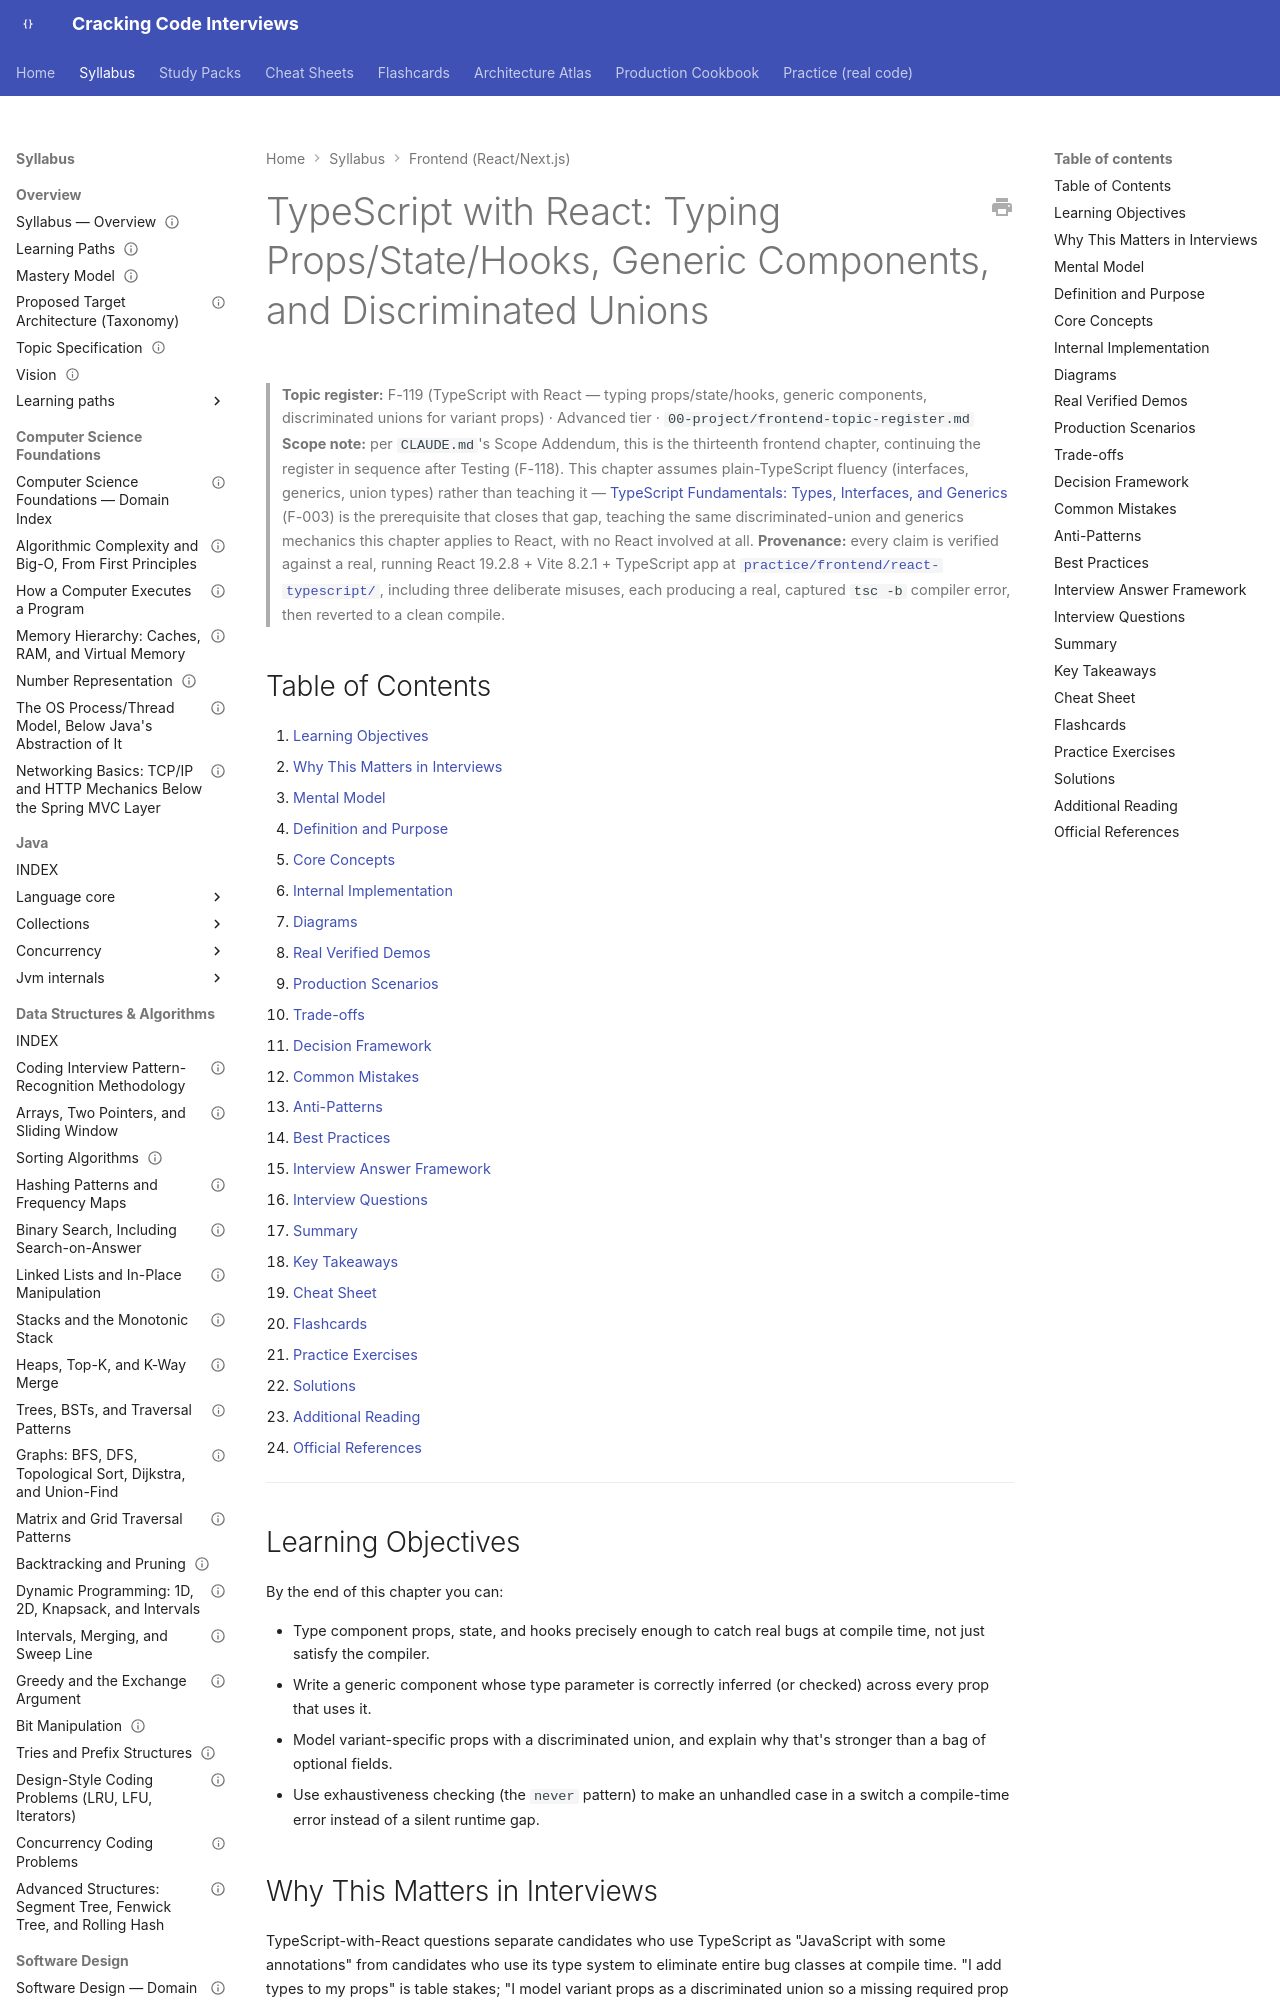

repository: JuanMelendres/cracking-code-interviews · page: syllabus/21-frontend-web/react-typescript/index.html · generator: mkdocs

---
title: "TypeScript with React: Typing Props/State/Hooks, Generic Components, and Discriminated Unions"
slug: react-typescript
document_type: handbook-chapter
domain: 21-frontend-web
status: canonical
version: 1.1
last_updated: 2026-09-08
source_history:
  - handbook/frontend/react-typescript.md
topic_id: F-119
mastery_levels_covered:
  - L3
  - L4
difficulty:
  - advanced
target_levels:
  - mid
  - senior
  - staff
prerequisites:
  - typescript-fundamentals-types-interfaces-and-generics.md
  - react-testing.md
related:
  - ../../00-project/frontend-topic-register.md
official_references:
  - https://www.typescriptlang.org/docs/handbook/2/generics.html
  - https://www.typescriptlang.org/docs/handbook/2/narrowing.html#discriminated-unions
  - https://react-typescript-cheatsheet.netlify.app/
  - https://www.typescriptlang.org/docs/handbook/release-notes/typescript-5-0.html
---

# TypeScript with React: Typing Props/State/Hooks, Generic Components, and Discriminated Unions

> **Topic register:** F-119 (TypeScript with React — typing props/state/hooks, generic components, discriminated unions for variant props) · Advanced tier · `00-project/frontend-topic-register.md`
> **Scope note:** per `CLAUDE.md`'s Scope Addendum, this is the thirteenth frontend chapter, continuing the register in sequence after Testing (F-118). This chapter assumes plain-TypeScript fluency (interfaces, generics, union types) rather than teaching it — [TypeScript Fundamentals: Types, Interfaces, and Generics](typescript-fundamentals-types-interfaces-and-generics.md) (F-003) is the prerequisite that closes that gap, teaching the same discriminated-union and generics mechanics this chapter applies to React, with no React involved at all.
> **Provenance:** every claim is verified against a real, running React 19.2.8 + Vite 8.2.1 + TypeScript app at [`practice/frontend/react-typescript/`](../../practice/frontend/react-typescript/), including three deliberate misuses, each producing a real, captured `tsc -b` compiler error, then reverted to a clean compile.

## Table of Contents

1. [Learning Objectives](#learning-objectives)
2. [Why This Matters in Interviews](#why-this-matters-in-interviews)
3. [Mental Model](#mental-model)
4. [Definition and Purpose](#definition-and-purpose)
5. [Core Concepts](#core-concepts)
6. [Internal Implementation](#internal-implementation)
7. [Diagrams](#diagrams)
8. [Real Verified Demos](#real-verified-demos)
9. [Production Scenarios](#production-scenarios)
10. [Trade-offs](#trade-offs)
11. [Decision Framework](#decision-framework)
12. [Common Mistakes](#common-mistakes)
13. [Anti-Patterns](#anti-patterns)
14. [Best Practices](#best-practices)
15. [Interview Answer Framework](#interview-answer-framework)
16. [Interview Questions](#interview-questions)
17. [Summary](#summary)
18. [Key Takeaways](#key-takeaways)
19. [Cheat Sheet](#cheat-sheet)
20. [Flashcards](#flashcards)
21. [Practice Exercises](#practice-exercises)
22. [Solutions](#solutions)
23. [Additional Reading](#additional-reading)
24. [Official References](#official-references)

---

## Learning Objectives

By the end of this chapter you can:

- Type component props, state, and hooks precisely enough to catch real bugs at compile time, not just satisfy the compiler.
- Write a generic component whose type parameter is correctly inferred (or checked) across every prop that uses it.
- Model variant-specific props with a discriminated union, and explain why that's stronger than a bag of optional fields.
- Use exhaustiveness checking (the `never` pattern) to make an unhandled case in a switch a compile-time error instead of a silent runtime gap.

## Why This Matters in Interviews

TypeScript-with-React questions separate candidates who use TypeScript as "JavaScript with some annotations" from candidates who use its type system to eliminate entire bug classes at compile time. "I add types to my props" is table stakes; "I model variant props as a discriminated union so a missing required prop for one variant is a compile error, and I've watched that exact error fire" is the depth this chapter is built to produce — the same "prove it, don't just assert it" standard this repository has applied to every other frontend chapter, here applied to the compiler's own output instead of runtime behavior.
